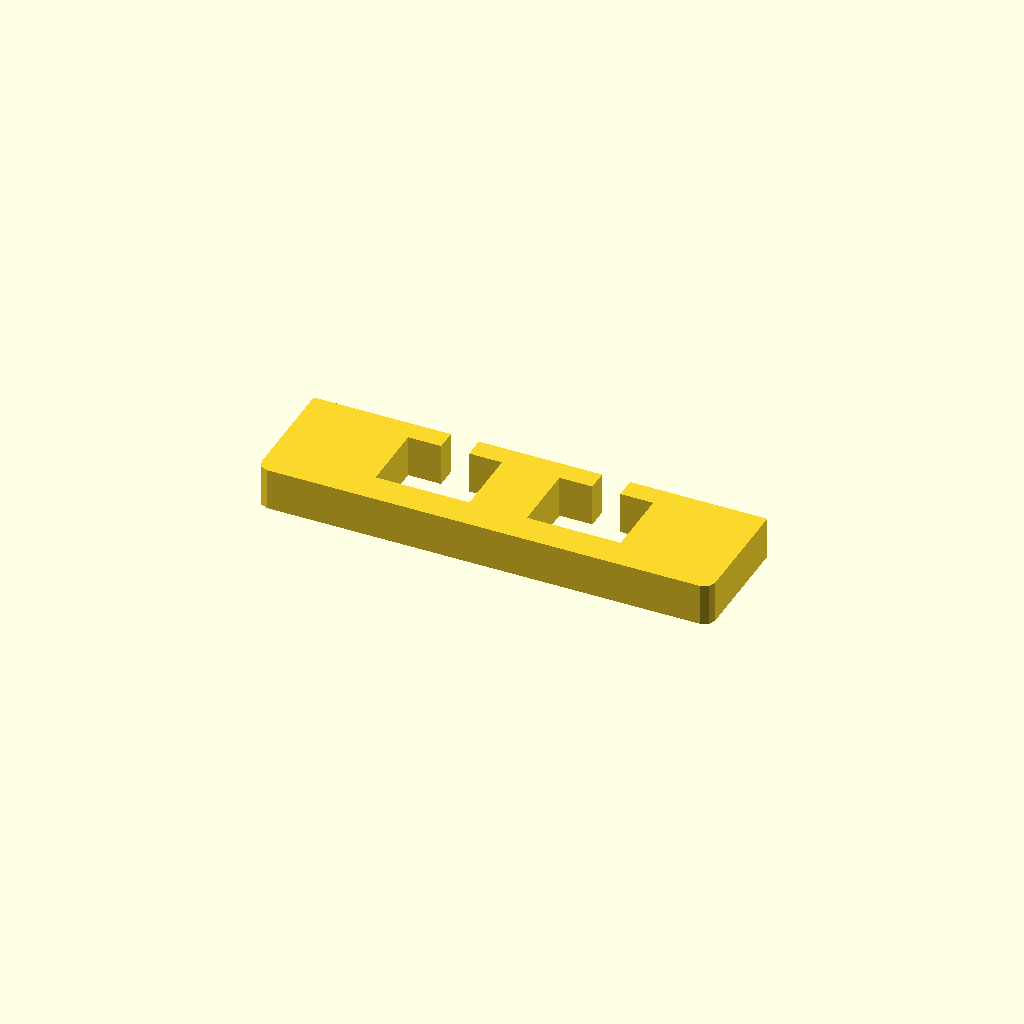
Cell 1 — every parameter at its default value.
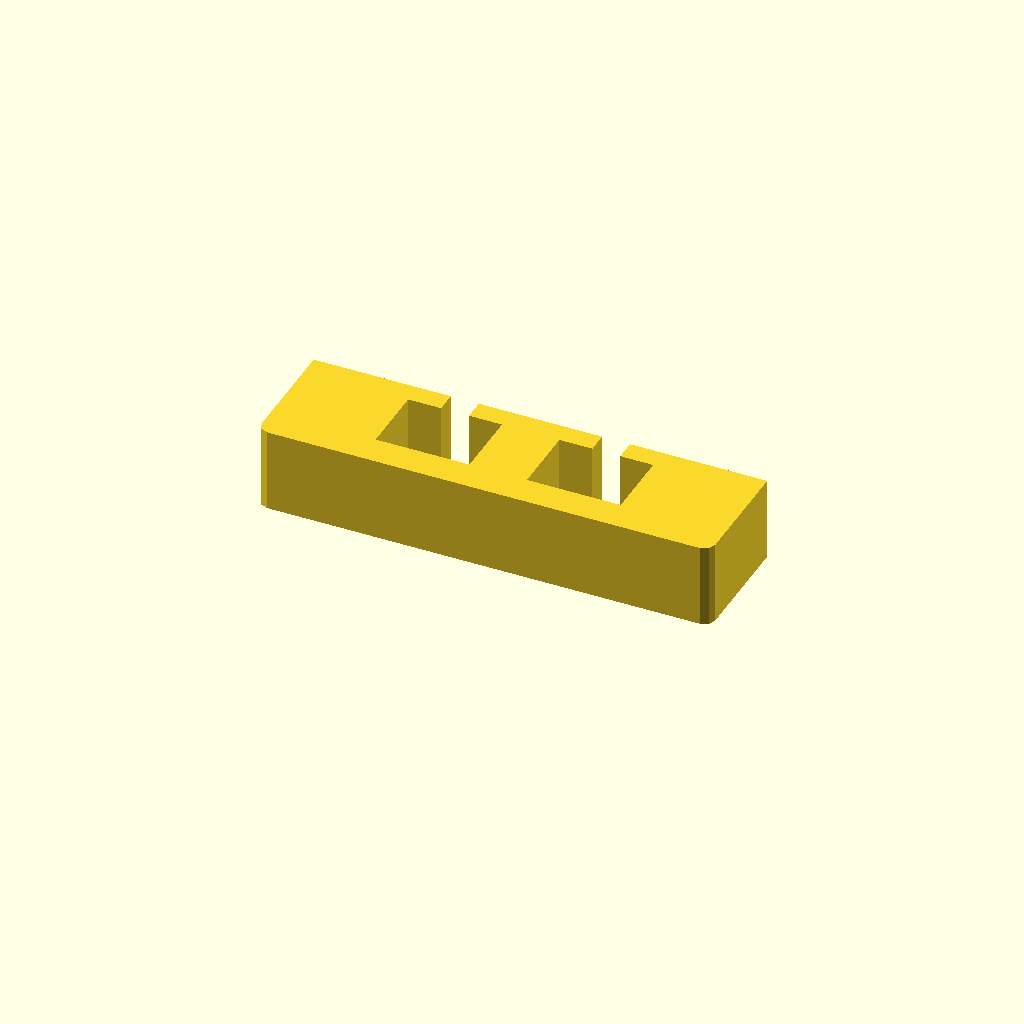
Cell 2: the same model with profile_height = 24.
All cells are drawn from one camera (rotation 55°, 0°, 25°, orthographic, colour scheme Cornfield), so only the parameter changes between them.
OpenSCAD source file optional_data/data/sketch1/windowplates/part_0052.scad:
$fn = 32;

// ----------------------------------------------------------------------
// Window plate: 130 x 35 mm, 2 open windows
// ----------------------------------------------------------------------

// --- parameters (mm) ---
profile_height = 12;      // extrusion height
profile_points = 24;      // points of the closed outline

profile = [[0, 3], [0.879, 0.879], [3, 0], [127, 0], [129.121, 0.879], [130, 3], [130, 35], [90.67, 35], [90.67, 29], [100.105, 29], [100.105, 9], [73.235, 9], [73.235, 29], [82.67, 29], [82.67, 35], [47.33, 35], [47.33, 29], [56.765, 29], [56.765, 9], [29.895, 9], [29.895, 29], [39.33, 29], [39.33, 35], [0, 35]];  // single closed polygon, 24 points, counter clockwise

// --- the one profile operation ---
linear_extrude(height = profile_height) polygon(points = profile);
Customizer parameters (derived from the source; name, type, default, range or options):
profile_height: number, default 12
profile_points: number, default 24
